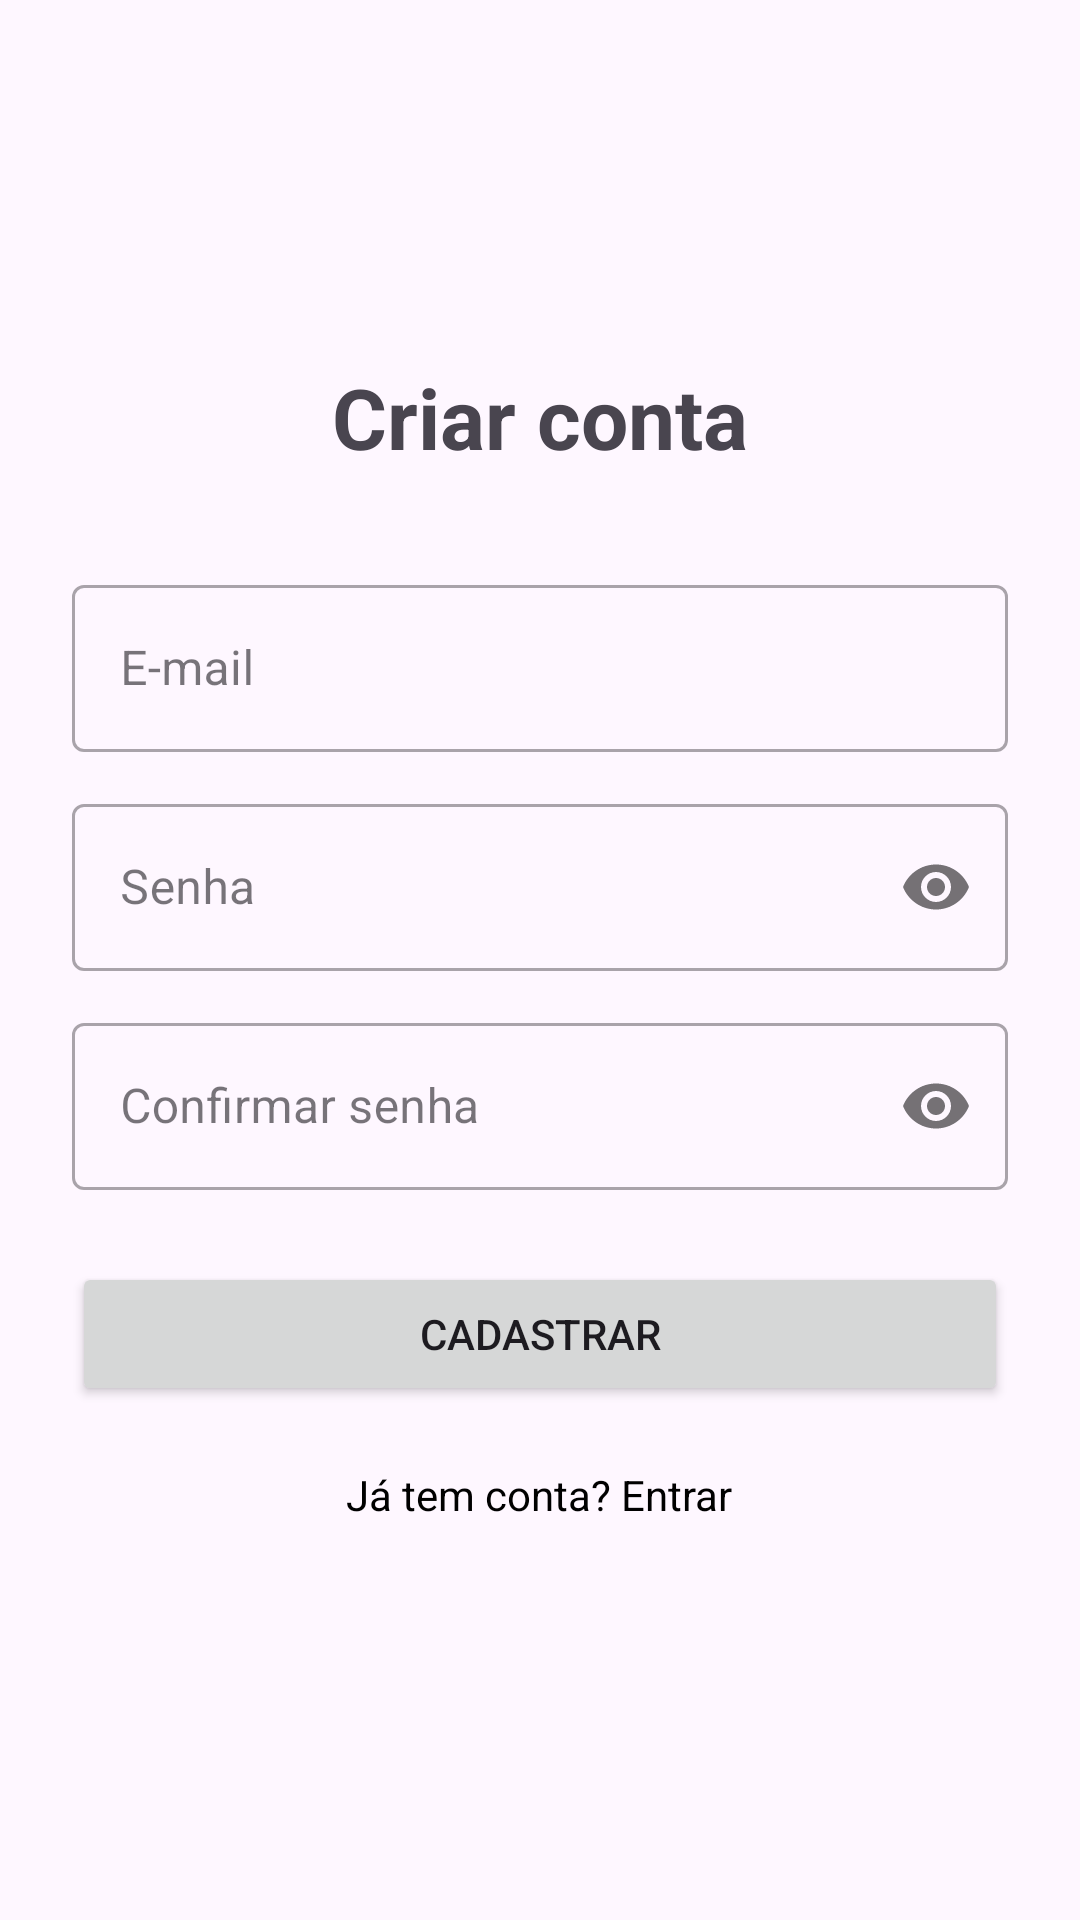

Reconstruct the res/layout file that produces this screen, plus the resources it refers to.
<!-- AndroidManifest.xml: application theme Theme.SupabaseApp -->
<!-- res/layout/activity_cadastro.xml -->
<?xml version="1.0" encoding="utf-8"?>
<LinearLayout xmlns:android="http://schemas.android.com/apk/res/android"
    android:layout_width="match_parent"
    android:layout_height="match_parent"
    android:orientation="vertical"
    android:gravity="center"
    android:padding="24dp">

    <TextView
        android:layout_width="wrap_content"
        android:layout_height="wrap_content"
        android:text="Criar conta"
        android:textSize="28sp"
        android:textStyle="bold"
        android:layout_marginBottom="32dp"/>

    <com.google.android.material.textfield.TextInputLayout
        android:id="@+id/layoutEmail"
        style="@style/Widget.MaterialComponents.TextInputLayout.OutlinedBox"
        android:layout_width="match_parent"
        android:layout_height="wrap_content"
        android:hint="E-mail">

        <com.google.android.material.textfield.TextInputEditText
            android:id="@+id/edEmail"
            android:layout_width="match_parent"
            android:layout_height="wrap_content"
            android:inputType="textEmailAddress"/>
    </com.google.android.material.textfield.TextInputLayout>

    <com.google.android.material.textfield.TextInputLayout
        android:id="@+id/layoutSenha"
        style="@style/Widget.MaterialComponents.TextInputLayout.OutlinedBox"
        android:layout_width="match_parent"
        android:layout_height="wrap_content"
        android:hint="Senha"
        android:layout_marginTop="12dp"
        app:passwordToggleEnabled="true"
        xmlns:app="http://schemas.android.com/apk/res-auto">

        <com.google.android.material.textfield.TextInputEditText
            android:id="@+id/edSenha"
            android:layout_width="match_parent"
            android:layout_height="wrap_content"
            android:inputType="textPassword"/>
    </com.google.android.material.textfield.TextInputLayout>

    <com.google.android.material.textfield.TextInputLayout
        android:id="@+id/layoutConfirmarSenha"
        style="@style/Widget.MaterialComponents.TextInputLayout.OutlinedBox"
        android:layout_width="match_parent"
        android:layout_height="wrap_content"
        android:hint="Confirmar senha"
        android:layout_marginTop="12dp"
        app:passwordToggleEnabled="true"
        xmlns:app="http://schemas.android.com/apk/res-auto">

        <com.google.android.material.textfield.TextInputEditText
            android:id="@+id/edConfirmarSenha"
            android:layout_width="match_parent"
            android:layout_height="wrap_content"
            android:inputType="textPassword"/>
    </com.google.android.material.textfield.TextInputLayout>

    <Button
        android:id="@+id/btnCadastrar"
        android:layout_width="match_parent"
        android:layout_height="wrap_content"
        android:text="Cadastrar"
        android:layout_marginTop="24dp"/>

    <TextView
        android:id="@+id/txtIrLogin"
        android:layout_width="wrap_content"
        android:layout_height="wrap_content"
        android:text="Já tem conta? Entrar"
        android:textColor="@color/black"
        android:padding="12dp"
        android:layout_marginTop="8dp"/>

</LinearLayout>
<!-- resources referenced by this layout -->
<resources>
  <style name="Theme.SupabaseApp" parent="Base.Theme.SupabaseApp" />
  <style name="Base.Theme.SupabaseApp" parent="Theme.Material3.DayNight.NoActionBar">
          
          
      </style>
  <!-- not gathered from this repository: default colours our renderer supplied (Android Studio template values) -->
  <color name="black">#FF000000</color>
</resources>
